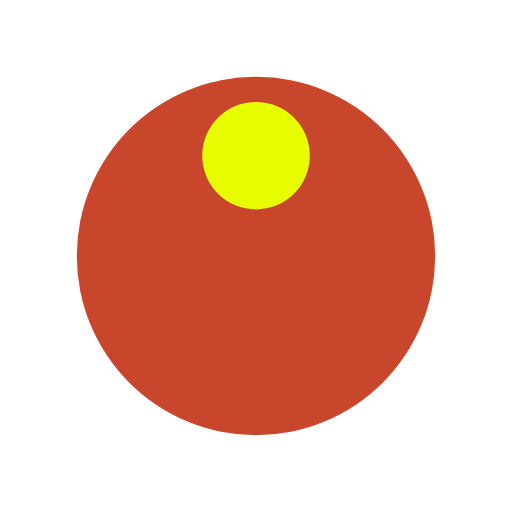
t = 0.00 s
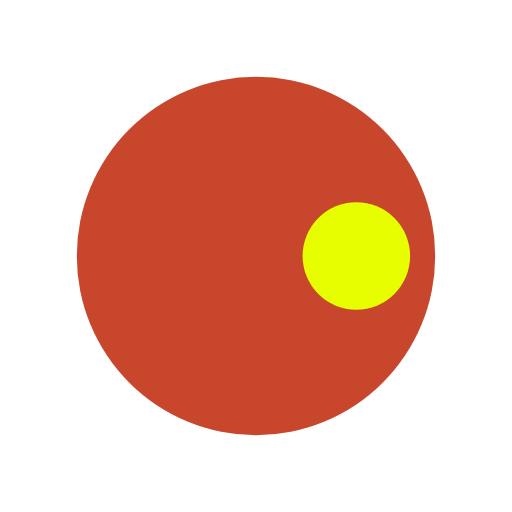
t = 0.25 s
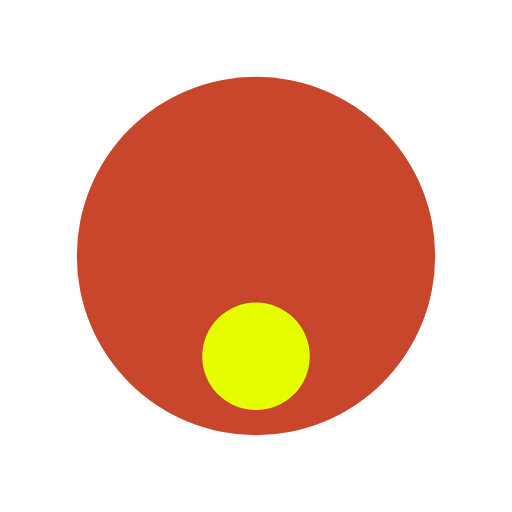
t = 0.50 s
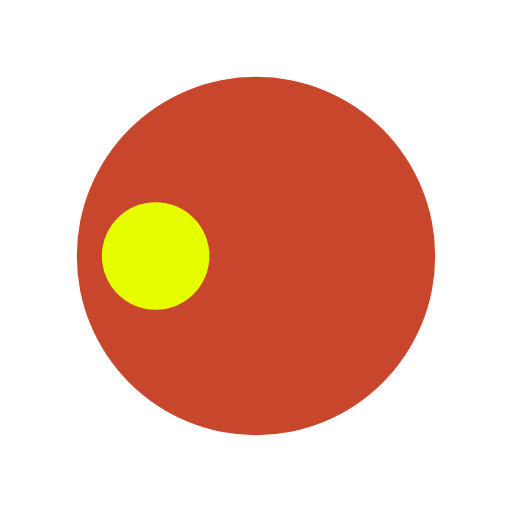
t = 0.75 s

The animated SVG that drew these frames (rendered in a browser with its animation timeline set to each time). Animation: 1 SMIL element (animateTransform=1); one cycle of 1.00 s, repeats indefinitely.

<?xml version="1.0" encoding="utf-8"?>
<svg xmlns="http://www.w3.org/2000/svg" xmlns:xlink="http://www.w3.org/1999/xlink" style="margin: auto; background: none; display: block; shape-rendering: auto;" width="200px" height="200px" viewBox="0 0 100 100" preserveAspectRatio="xMidYMid">
<g transform="translate(50,50)">
  <g transform="scale(0.7)">
  <circle cx="0" cy="0" r="50" fill="#c8472c"></circle>
  <circle cx="0" cy="-28" r="15" fill="#e7fe00">
    <animateTransform attributeName="transform" type="rotate" dur="1s" repeatCount="indefinite" keyTimes="0;1" values="0 0 0;360 0 0"></animateTransform>
  </circle>
  </g>
</g>
<!-- [ldio] generated by https://loading.io/ --></svg>
